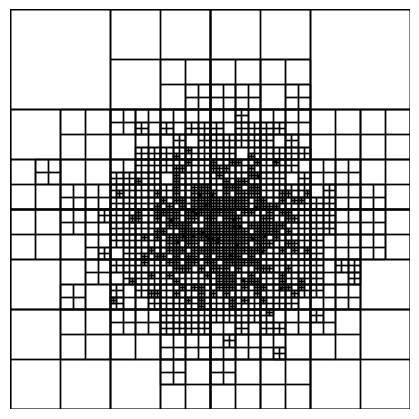

The script that saved this image:
import numpy as np
import matplotlib.patches as patches
import pylab as pl

pl.rcParams['figure.figsize']  = 9, 4
pl.rcParams['figure.dpi']      = 300
pl.rcParams['image.cmap']      = 'jet'
pl.rcParams['lines.linewidth'] = 1.5
pl.rcParams['font.family']     = 'serif'
pl.rcParams['font.weight']     = 'bold'
pl.rcParams['font.size']       = 30
pl.rcParams['font.sans-serif'] = 'serif'
pl.rcParams['text.usetex']     = True
pl.rcParams['axes.linewidth']  = 1.5
pl.rcParams['axes.titlesize']  = 'medium'
pl.rcParams['axes.labelsize']  = 'medium'

pl.rcParams['xtick.major.size'] = 8
pl.rcParams['xtick.minor.size'] = 4
pl.rcParams['xtick.major.pad']  = 8
pl.rcParams['xtick.minor.pad']  = 8
pl.rcParams['xtick.color']      = 'k'
pl.rcParams['xtick.labelsize']  = 'medium'
pl.rcParams['xtick.direction']  = 'in'

pl.rcParams['ytick.major.size'] = 8
pl.rcParams['ytick.minor.size'] = 4
pl.rcParams['ytick.major.pad']  = 8
pl.rcParams['ytick.minor.pad']  = 8
pl.rcParams['ytick.color']      = 'k'
pl.rcParams['ytick.labelsize']  = 'medium'
pl.rcParams['ytick.direction']  = 'in'

class Box(object):
    def __init__(self, x_left_bot, y_left_bot, w, h):
        self.x_left_bot = x_left_bot;
        self.y_left_bot = y_left_bot;
        self.w          = w;
        self.h          = h;

    def contains(self, x_coords, y_coords):
        return((x_coords>self.x_left_bot) * (x_coords<(self.x_left_bot + self.w)) * \
               (y_coords>self.y_left_bot) * (y_coords<(self.y_left_bot + self.h))
              )

    def number(self, x_coords, y_coords):
        return(np.sum(self.contains(x_coords, y_coords)))

    def subdivide(self):
        B1 = Box(self.x_left_bot, self.y_left_bot, self.w / 2, self.h / 2);
        B2 = Box(self.x_left_bot +  self.w / 2, self.y_left_bot, self.w / 2, self.h / 2);
        B3 = Box(self.x_left_bot, self.y_left_bot + self.h / 2, self.w / 2, self.h / 2);
        B4 = Box(self.x_left_bot +  self.w / 2, self.y_left_bot +  self.h / 2, self.w / 2, self.h / 2);
        return [B1, B2, B3, B4]

def plot_graph(list_of_boxes):
    fig = pl.figure()
    ax  = fig.add_axes([0, 0, 1, 1])
    ax.axis('off')
    ax.set_aspect('equal')
    for B in list_of_boxes:
        ax.add_patch(patches.Rectangle((B.x_left_bot, B.y_left_bot), B.w, B.h, fill = False))

N        = 4000
x_coords = np.random.randn(N)
y_coords = np.random.randn(N)

# Mapping onto [0, 1]:
x_coords = (x_coords - x_coords.min()) / (x_coords.max() - x_coords.min())
y_coords = (y_coords - y_coords.min()) / (y_coords.max() - y_coords.min())

B_master = Box(0, 0, 1, 1)

n_crit = 4

list_of_boxes = [B_master]
i             = 0 # counter
while(1):
    try:
        if(list_of_boxes[i].number(x_coords, y_coords) > n_crit):
            list_of_boxes += list_of_boxes[i].subdivide()
        i += 1
    except:
        break

plot_graph(list_of_boxes)
# pl.plot(x_coords, y_coords, 'ro', markersize = 1)
pl.savefig('plot.png', bbox_inches = 'tight')
